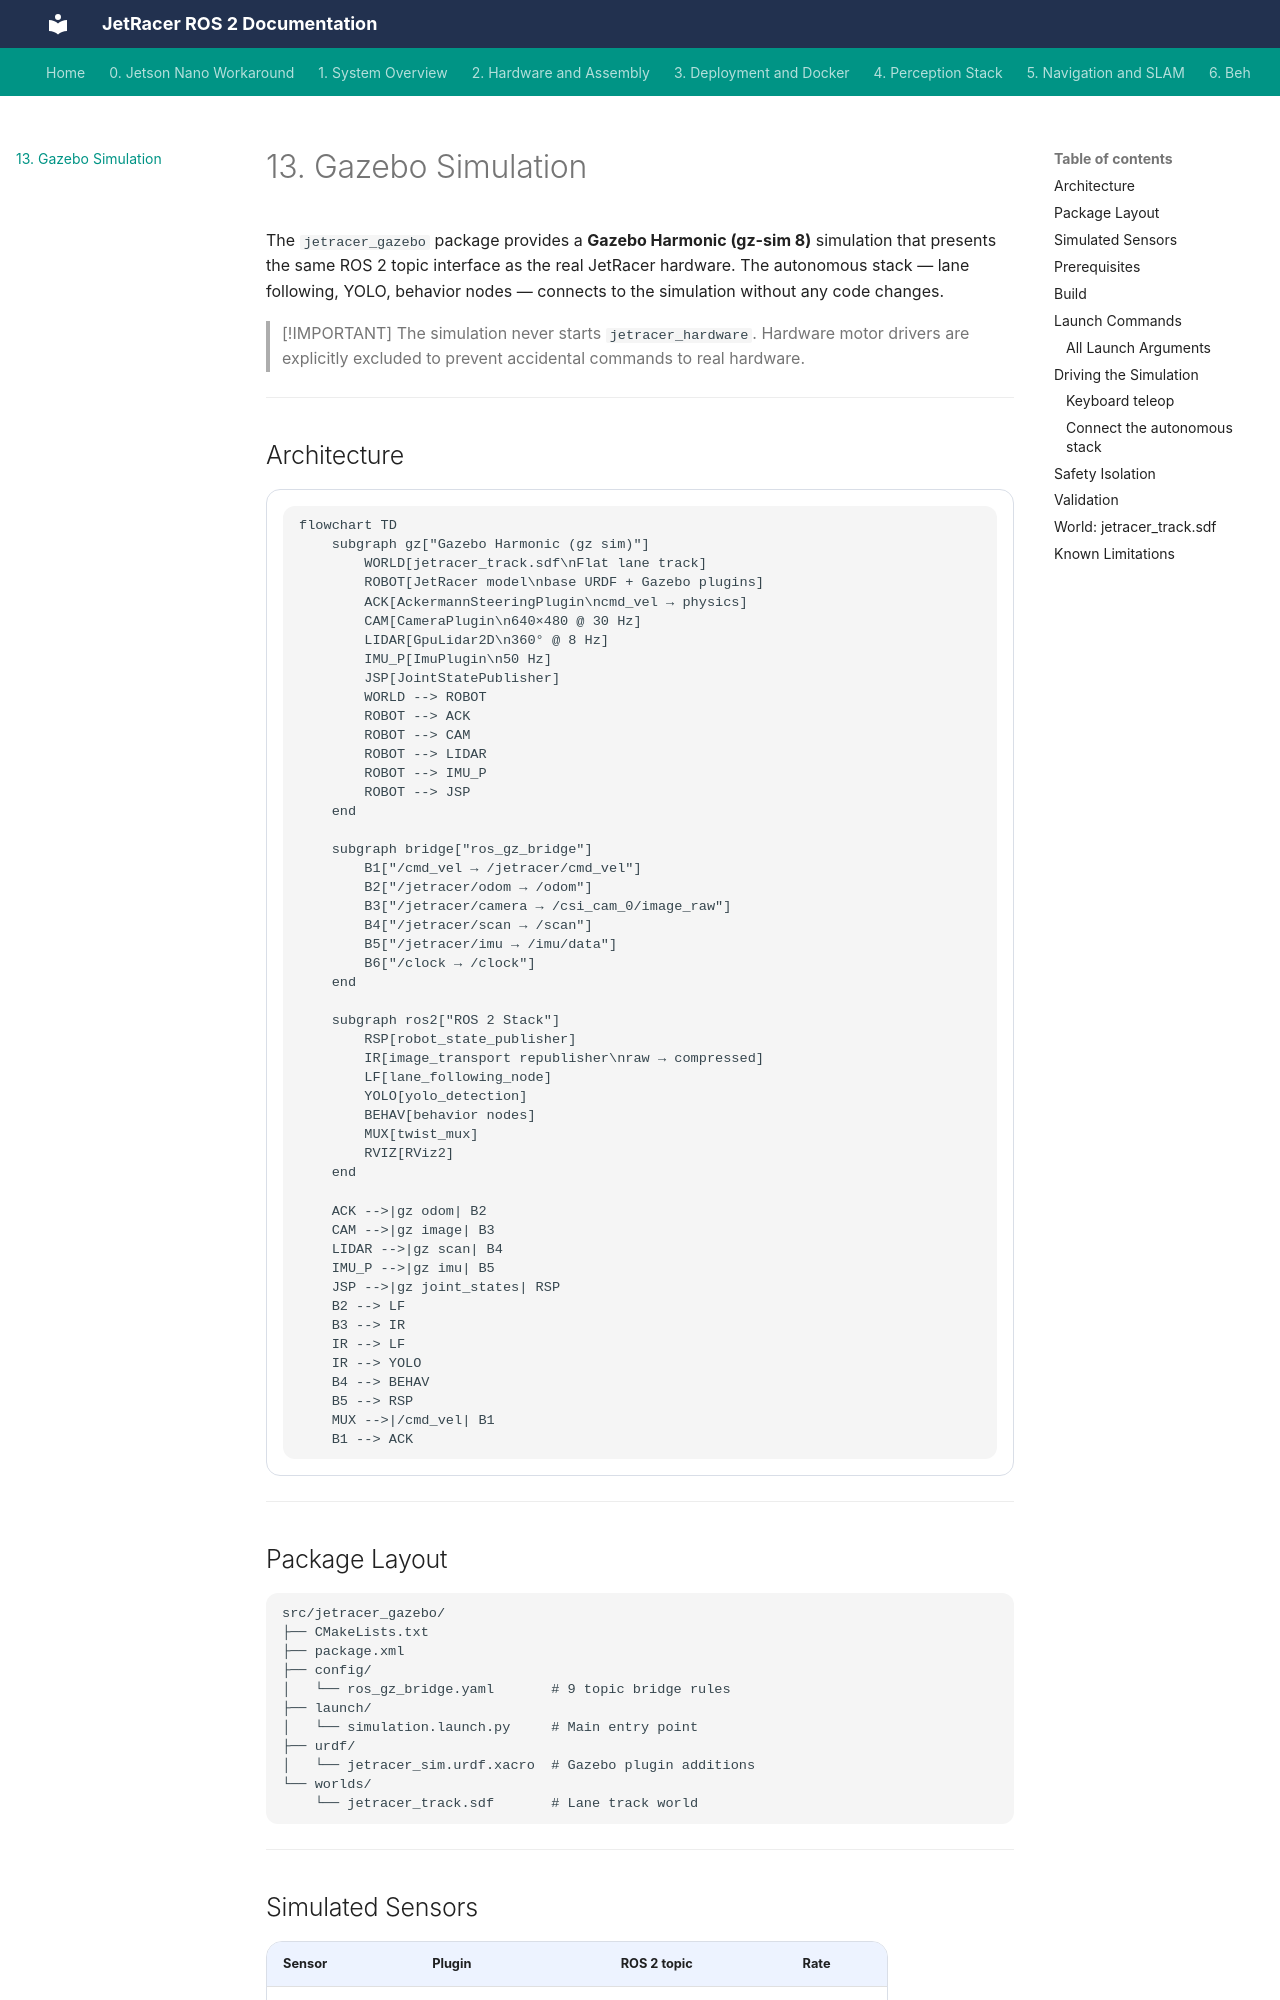

repository: CagriCatik/JetRacer · page: 13_Gazebo_Simulation/index.html · generator: mkdocs

# 13. Gazebo Simulation

The `jetracer_gazebo` package provides a **Gazebo Harmonic (gz-sim 8)** simulation
that presents the same ROS 2 topic interface as the real JetRacer hardware.
The autonomous stack — lane following, YOLO, behavior nodes — connects to the
simulation without any code changes.

> [!IMPORTANT]
> The simulation never starts `jetracer_hardware`. Hardware motor drivers are
> explicitly excluded to prevent accidental commands to real hardware.

---

## Architecture

```mermaid
flowchart TD
    subgraph gz["Gazebo Harmonic (gz sim)"]
        WORLD[jetracer_track.sdf\nFlat lane track]
        ROBOT[JetRacer model\nbase URDF + Gazebo plugins]
        ACK[AckermannSteeringPlugin\ncmd_vel → physics]
        CAM[CameraPlugin\n640×480 @ 30 Hz]
        LIDAR[GpuLidar2D\n360° @ 8 Hz]
        IMU_P[ImuPlugin\n50 Hz]
        JSP[JointStatePublisher]
        WORLD --> ROBOT
        ROBOT --> ACK
        ROBOT --> CAM
        ROBOT --> LIDAR
        ROBOT --> IMU_P
        ROBOT --> JSP
    end

    subgraph bridge["ros_gz_bridge"]
        B1["/cmd_vel → /jetracer/cmd_vel"]
        B2["/jetracer/odom → /odom"]
        B3["/jetracer/camera → /csi_cam_0/image_raw"]
        B4["/jetracer/scan → /scan"]
        B5["/jetracer/imu → /imu/data"]
        B6["/clock → /clock"]
    end

    subgraph ros2["ROS 2 Stack"]
        RSP[robot_state_publisher]
        IR[image_transport republisher\nraw → compressed]
        LF[lane_following_node]
        YOLO[yolo_detection]
        BEHAV[behavior nodes]
        MUX[twist_mux]
        RVIZ[RViz2]
    end

    ACK -->|gz odom| B2
    CAM -->|gz image| B3
    LIDAR -->|gz scan| B4
    IMU_P -->|gz imu| B5
    JSP -->|gz joint_states| RSP
    B2 --> LF
    B3 --> IR
    IR --> LF
    IR --> YOLO
    B4 --> BEHAV
    B5 --> RSP
    MUX -->|/cmd_vel| B1
    B1 --> ACK
```

---

## Package Layout

```
src/jetracer_gazebo/
├── CMakeLists.txt
├── package.xml
├── config/
│   └── ros_gz_bridge.yaml       # 9 topic bridge rules
├── launch/
│   └── simulation.launch.py     # Main entry point
├── urdf/
│   └── jetracer_sim.urdf.xacro  # Gazebo plugin additions
└── worlds/
    └── jetracer_track.sdf       # Lane track world
```

---
